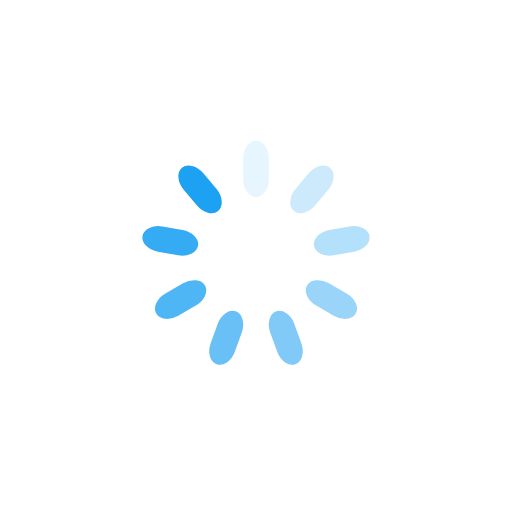
t = 0.00 s
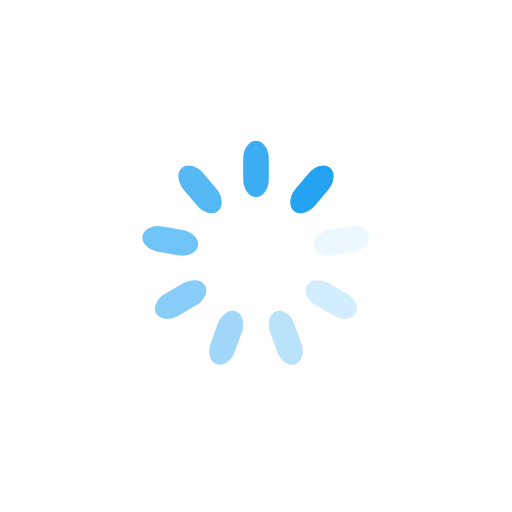
t = 0.25 s
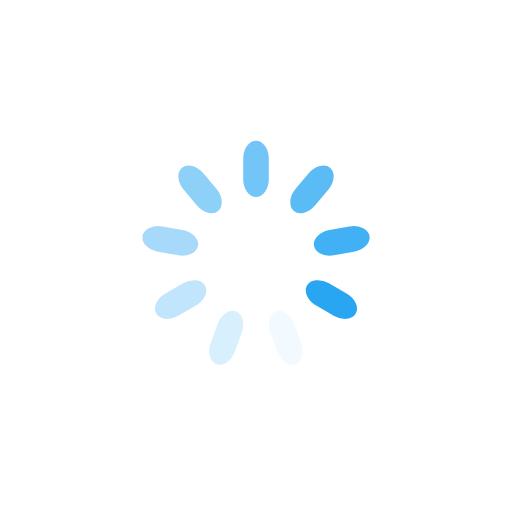
t = 0.50 s
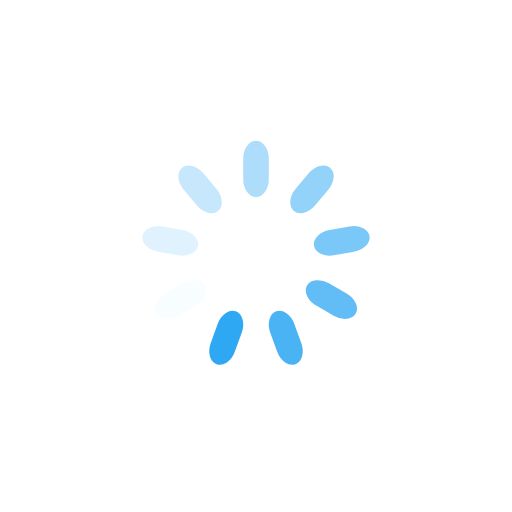
t = 0.75 s

The animated SVG that drew these frames (rendered in a browser with its animation timeline set to each time). Animation: 9 SMIL elements (animate=9); one cycle of 1.00 s, repeats indefinitely.

<?xml version="1.0" encoding="utf-8"?>
<svg xmlns="http://www.w3.org/2000/svg" xmlns:xlink="http://www.w3.org/1999/xlink" style="margin: auto; background: none; display: block; shape-rendering: auto;" width="200px" height="200px" viewBox="0 0 100 100" preserveAspectRatio="xMidYMid">
<g transform="rotate(0 50 50)">
  <rect x="47.5" y="27.5" rx="2.5" ry="3.52" width="5" height="11" fill="#1da1f2">
    <animate attributeName="opacity" values="1;0" keyTimes="0;1" dur="1s" begin="-0.8888888888888888s" repeatCount="indefinite"></animate>
  </rect>
</g><g transform="rotate(40 50 50)">
  <rect x="47.5" y="27.5" rx="2.5" ry="3.52" width="5" height="11" fill="#1da1f2">
    <animate attributeName="opacity" values="1;0" keyTimes="0;1" dur="1s" begin="-0.7777777777777778s" repeatCount="indefinite"></animate>
  </rect>
</g><g transform="rotate(80 50 50)">
  <rect x="47.5" y="27.5" rx="2.5" ry="3.52" width="5" height="11" fill="#1da1f2">
    <animate attributeName="opacity" values="1;0" keyTimes="0;1" dur="1s" begin="-0.6666666666666666s" repeatCount="indefinite"></animate>
  </rect>
</g><g transform="rotate(120 50 50)">
  <rect x="47.5" y="27.5" rx="2.5" ry="3.52" width="5" height="11" fill="#1da1f2">
    <animate attributeName="opacity" values="1;0" keyTimes="0;1" dur="1s" begin="-0.5555555555555556s" repeatCount="indefinite"></animate>
  </rect>
</g><g transform="rotate(160 50 50)">
  <rect x="47.5" y="27.5" rx="2.5" ry="3.52" width="5" height="11" fill="#1da1f2">
    <animate attributeName="opacity" values="1;0" keyTimes="0;1" dur="1s" begin="-0.4444444444444444s" repeatCount="indefinite"></animate>
  </rect>
</g><g transform="rotate(200 50 50)">
  <rect x="47.5" y="27.5" rx="2.5" ry="3.52" width="5" height="11" fill="#1da1f2">
    <animate attributeName="opacity" values="1;0" keyTimes="0;1" dur="1s" begin="-0.3333333333333333s" repeatCount="indefinite"></animate>
  </rect>
</g><g transform="rotate(240 50 50)">
  <rect x="47.5" y="27.5" rx="2.5" ry="3.52" width="5" height="11" fill="#1da1f2">
    <animate attributeName="opacity" values="1;0" keyTimes="0;1" dur="1s" begin="-0.2222222222222222s" repeatCount="indefinite"></animate>
  </rect>
</g><g transform="rotate(280 50 50)">
  <rect x="47.5" y="27.5" rx="2.5" ry="3.52" width="5" height="11" fill="#1da1f2">
    <animate attributeName="opacity" values="1;0" keyTimes="0;1" dur="1s" begin="-0.1111111111111111s" repeatCount="indefinite"></animate>
  </rect>
</g><g transform="rotate(320 50 50)">
  <rect x="47.5" y="27.5" rx="2.5" ry="3.52" width="5" height="11" fill="#1da1f2">
    <animate attributeName="opacity" values="1;0" keyTimes="0;1" dur="1s" begin="0s" repeatCount="indefinite"></animate>
  </rect>
</g>
<!-- [ldio] generated by https://loading.io/ --></svg>
